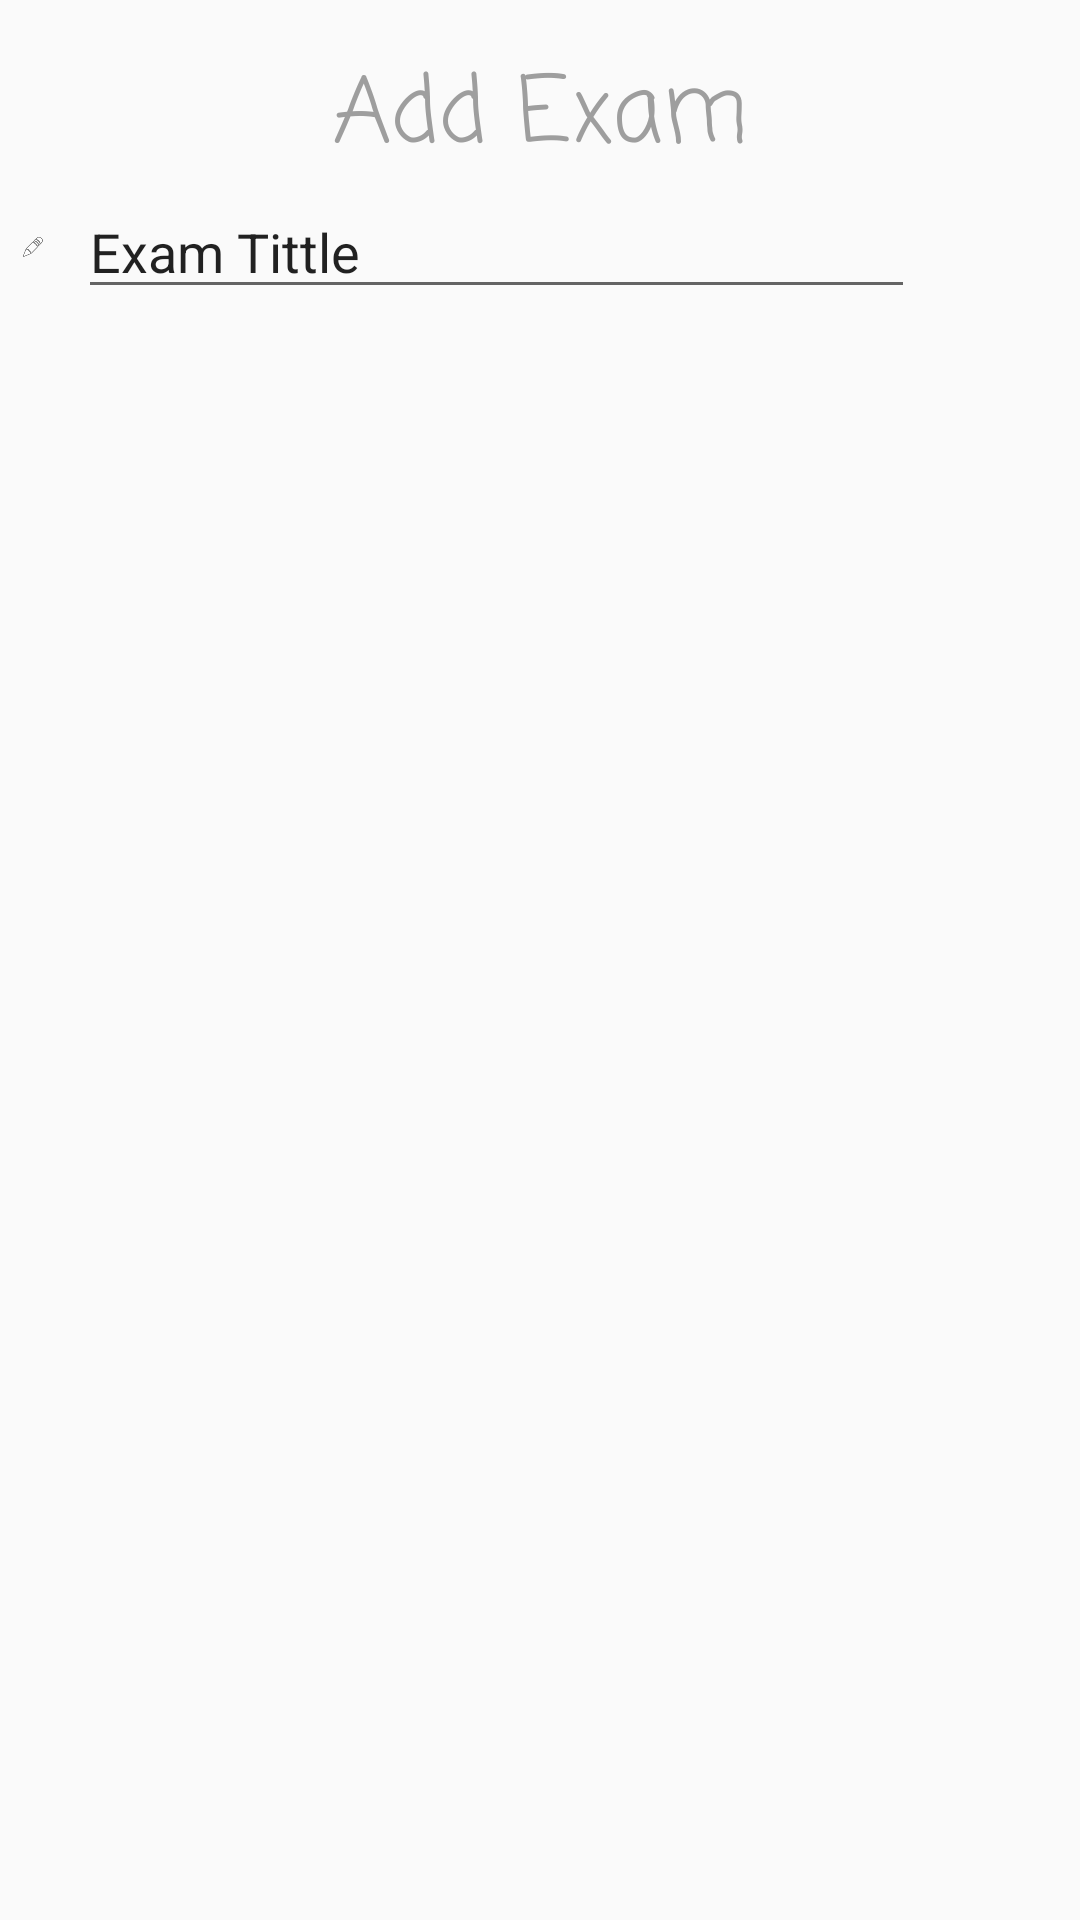

The Android layout XML behind this screen, and the referenced resources:
<!-- AndroidManifest.xml: application theme AppTheme -->
<!-- res/layout/activity_add_exam.xml -->
<?xml version="1.0" encoding="utf-8"?>
<android.support.constraint.ConstraintLayout xmlns:android="http://schemas.android.com/apk/res/android"
    xmlns:app="http://schemas.android.com/apk/res-auto"
    xmlns:tools="http://schemas.android.com/tools"
    android:layout_width="match_parent"
    android:layout_height="match_parent"
    tools:context=".AddExamActivity">

    <TextView
        android:id="@+id/tvAddExam"
        android:layout_width="wrap_content"
        android:layout_height="wrap_content"
        android:layout_marginTop="16dp"
        android:text="Add Exam"
        android:textColor="@color/colorPrimary"
        android:textSize="30sp"
        app:fontFamily="casual"
        app:layout_constraintEnd_toEndOf="parent"
        app:layout_constraintStart_toStartOf="parent"
        app:layout_constraintTop_toTopOf="parent" />

    <ImageView
        android:id="@+id/imageView2"
        android:layout_width="0dp"
        android:layout_height="0dp"
        android:layout_marginStart="7dp"
        android:layout_marginLeft="7dp"
        android:layout_marginEnd="11dp"
        android:layout_marginRight="11dp"
        app:layout_constraintBottom_toBottomOf="@+id/edExamName"
        app:layout_constraintEnd_toStartOf="@+id/edExamName"
        app:layout_constraintStart_toStartOf="parent"
        app:layout_constraintTop_toTopOf="@+id/edExamName"
        app:srcCompat="@android:drawable/ic_menu_edit" />

    <EditText
        android:id="@+id/edExamName"
        android:layout_width="279dp"
        android:layout_height="wrap_content"
        android:layout_marginEnd="55dp"
        android:layout_marginRight="55dp"
        android:ems="10"
        android:inputType="textPersonName"
        android:text="Exam Tittle"
        app:layout_constraintEnd_toEndOf="parent"
        app:layout_constraintStart_toEndOf="@+id/imageView2"
        app:layout_constraintTop_toBottomOf="@+id/tvAddExam" />
</android.support.constraint.ConstraintLayout>
<!-- resources referenced by this layout -->
<resources>
  <color name="colorPrimary">#9e9e9e</color>
  <style name="AppTheme" parent="Theme.AppCompat.Light.DarkActionBar">
          
          <item name="colorPrimary">@color/colorPrimary</item>
          <item name="colorPrimaryDark">@color/colorPrimaryDark</item>
          <item name="colorAccent">@color/colorAccent</item>
          <item name="android:navigationBarColor">@color/colorPrimary</item>
      </style>
  <color name="colorPrimaryDark">#00574B</color>
  <color name="colorAccent">#d81b60</color>
</resources>
